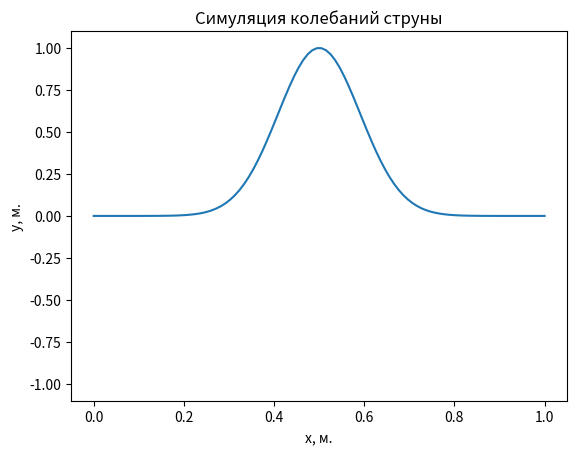

This chart was generated by the following Python code:
#Импортируем библиотеки
import matplotlib.animation as animation
import matplotlib.pyplot as plt
import numpy as np


#Задаём константы
dx, dt = 0.01, 0.001
x_start, string_len = 0.5, 1.0
num_of_x = int(string_len/dx)
num_of_t = int(1/dt)

c = dx/dt
r = c*dt/dx      
k = 60


#Вводим несколько функций, задающих начальную конфигурацию струны
def Config_func_1(x, x_start=0.0):
    return np.exp(-k*(x - x_start)**2)
def Config_func_2(x, x_start=0.0):
    return np.cos(np.pi*(x - x_start))**2


#Дискретизируем пространство
x = np.linspace(0.0, string_len, num_of_x)

#Создаём отдельные массивы под прошлый, текущий и следующий моменты времени
wave_past    = np.zeros(num_of_x)
wave_present = np.zeros(num_of_x)
wave_future  = np.zeros(num_of_x)

#Инициализируем массив с помощью конфигурационной функции
wave_present = Config_func_1(x, x_start)
wave_past = np.copy(wave_present)    #В начальный момент времени, значения в прошлый и текущий моменты времени равны(т.к. прошлого ещё как бы нет)

#Создаём массив, хранящий все значения координат во все моменты времени. В каждой строке хранится значение всех координат в какой-то конкретный момент времени
wave_coords_and_time = np.zeros([num_of_t, num_of_x])
wave_coords_and_time[0, :] = wave_present

#Численно вычисляем координаты волны
for i in range(1, num_of_t):           
    for n in range(1, num_of_x - 1):   #Меняем только внутренние точки, пропуская граничные
        wave_future[n] = 2*(1 - r*r)*wave_present[n] - wave_past[n] + r*r*(wave_present[n+1] + wave_present[n-1])

    #Граничные точки зафиксированы в нуле
    wave_future[0]  = 0.0
    wave_future[-1] = 0.0

    #Обновляем массивы
    wave_past    = np.copy(wave_present)
    wave_present = np.copy(wave_future)
    wave_coords_and_time[i, :] = wave_present



#Вводим 2 функции для визуализации данных: первая выдаёт анимацию, вторая выдаёт множество фото
def Show_wave_animation(x, Y, interval=20):
    fig, ax = plt.subplots()
    line, = ax.plot(x, Y[0, :])
    ax.set_ylim(-1.1, 1.1)
    ax.set_xlabel('x, м.')
    ax.set_ylabel('y, м.')
    ax.set_title('Симуляция колебаний струны')

    def update(frame):
        line.set_ydata(Y[frame, :])
        return line,

    ani = animation.FuncAnimation(fig, update, frames=Y.shape[0], interval=interval, blit=True)
    plt.show()

def Show_wave_photos(x, Y):
    time_steps = [
        0,
        int(num_of_t/9),
        int(num_of_t*2/12),
        int(num_of_t*3/12),
        int(num_of_t*4/12),
        int(num_of_t*5/12),
        int(num_of_t*6/12),
        int(num_of_t*7/12),
        int(num_of_t*8/12),
        int(num_of_t*9/12),
        int(num_of_t*10/12),
        int(num_of_t*11/12),
    ]

    # Делать массив снимков
    snapshots = []
    for i in time_steps:
        snapshots.append((i * dt, Y[i, :]))

    # Рисуем 12 графиков в одном окне
    fig, axs = plt.subplots(4, 3, figsize=(12, 6))
    for idx, (t_i, y_i) in enumerate(snapshots):
        row = idx // 3
        col = idx % 3
        ax = axs[row, col]
        ax.plot(x, y_i)
        ax.set_title(f"t = {t_i:.3f} c.")
        ax.set_xlabel('x, м.')
        ax.set_ylabel('y, м.')
        ax.grid(True)

    plt.tight_layout()
    plt.show()   


#Выводим результат на экран
Show_wave_animation(x, wave_coords_and_time)
#Show_wave_photos(x, wave_coords_and_time)
